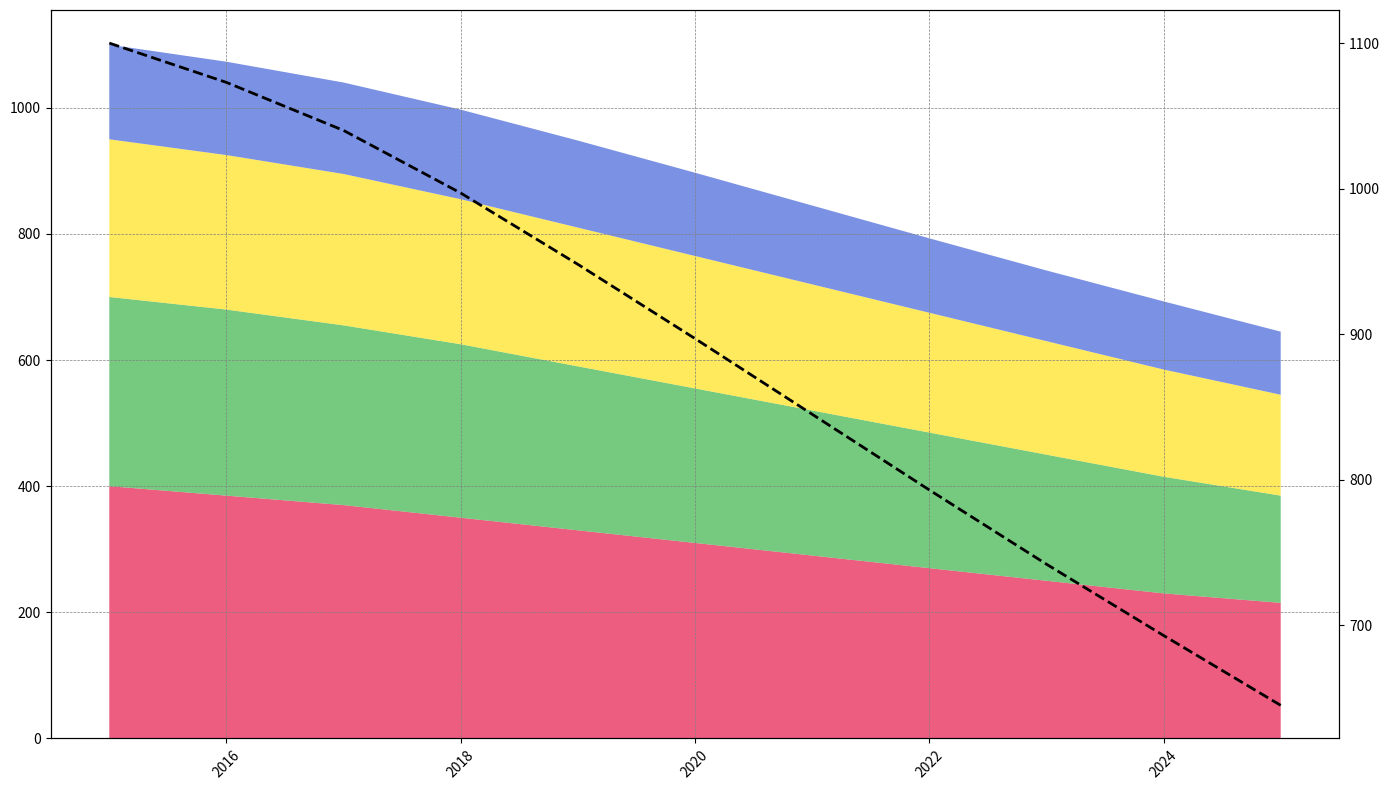

Python code for this plot:
import matplotlib.pyplot as plt
import numpy as np

years = np.arange(2015, 2026)

energy = [400, 385, 370, 350, 330, 310, 290, 270, 250, 230, 215]
transport = [300, 295, 285, 275, 260, 245, 230, 215, 200, 185, 170]
industry = [250, 245, 240, 230, 220, 210, 200, 190, 180, 170, 160]
agriculture = [150, 148, 145, 142, 138, 132, 125, 118, 112, 108, 100]
total_emissions = np.array(energy) + np.array(transport) + np.array(industry) + np.array(agriculture)

fig, ax1 = plt.subplots(figsize=(14, 8))
ax2 = ax1.twinx()

ax1.stackplot(years, energy, transport, industry, agriculture,
              colors=['#e6194b', '#3cb44b', '#ffe119', '#4363d8'], alpha=0.7)

ax2.plot(years, total_emissions, 'k--', linewidth=2)

ax2.annotate('', (years[-1], total_emissions[-1]))  # Placeholder for annotation removal

ax1.tick_params(axis='x', labelrotation=45)

ax1.grid(visible=True, linestyle='--', linewidth=0.5, color='gray', which='both')

plt.tight_layout()
plt.show()
